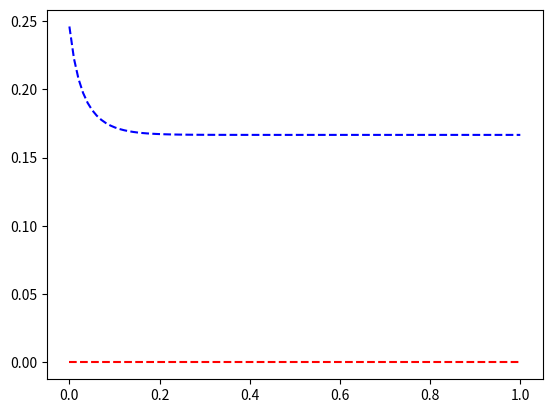

Write the Python code that produced this figure.
import math
import numpy as np
import matplotlib.pyplot as plt

# Oppgave 2
print('Oppgave 2')
print()
# lambda skal være ett reelt tall større enn 0
# Lλ(t) =λt(1−t)
# Df [0,1]
l = lambda t: 1.2*t*(1-t)

t_v = [] # Array for funksjonsverdiene som skal til grafen
startt = 0.4 # Tilfeldig start t mellom (0,1)
for x in range(0,100): # Går igjennom 100 ganger
	nyt = l(startt) # Regner ut lambda funksjonen
	startt = nyt # Setter svaret av lambda funksjonen til t
	t_v.append(nyt)
	if x<10 or x%10 == 0:
		# Printer t verdiene opp til 10, og deretter hver 10'ende t
		print('t'+str(x)+': '+str(nyt))


x = np.linspace(0,1,100)
lar = np.asarray(t_v)
y1 = l(lar)
y2 = 0*x # Rett null linje for 0-referanse
plt.plot(x,y1,'b--')
plt.plot(x,y2,'r--')
plt.show() # Viser grafen

print('Grafen beveger seg mot ett punkt, ca: 0.16666666666666')